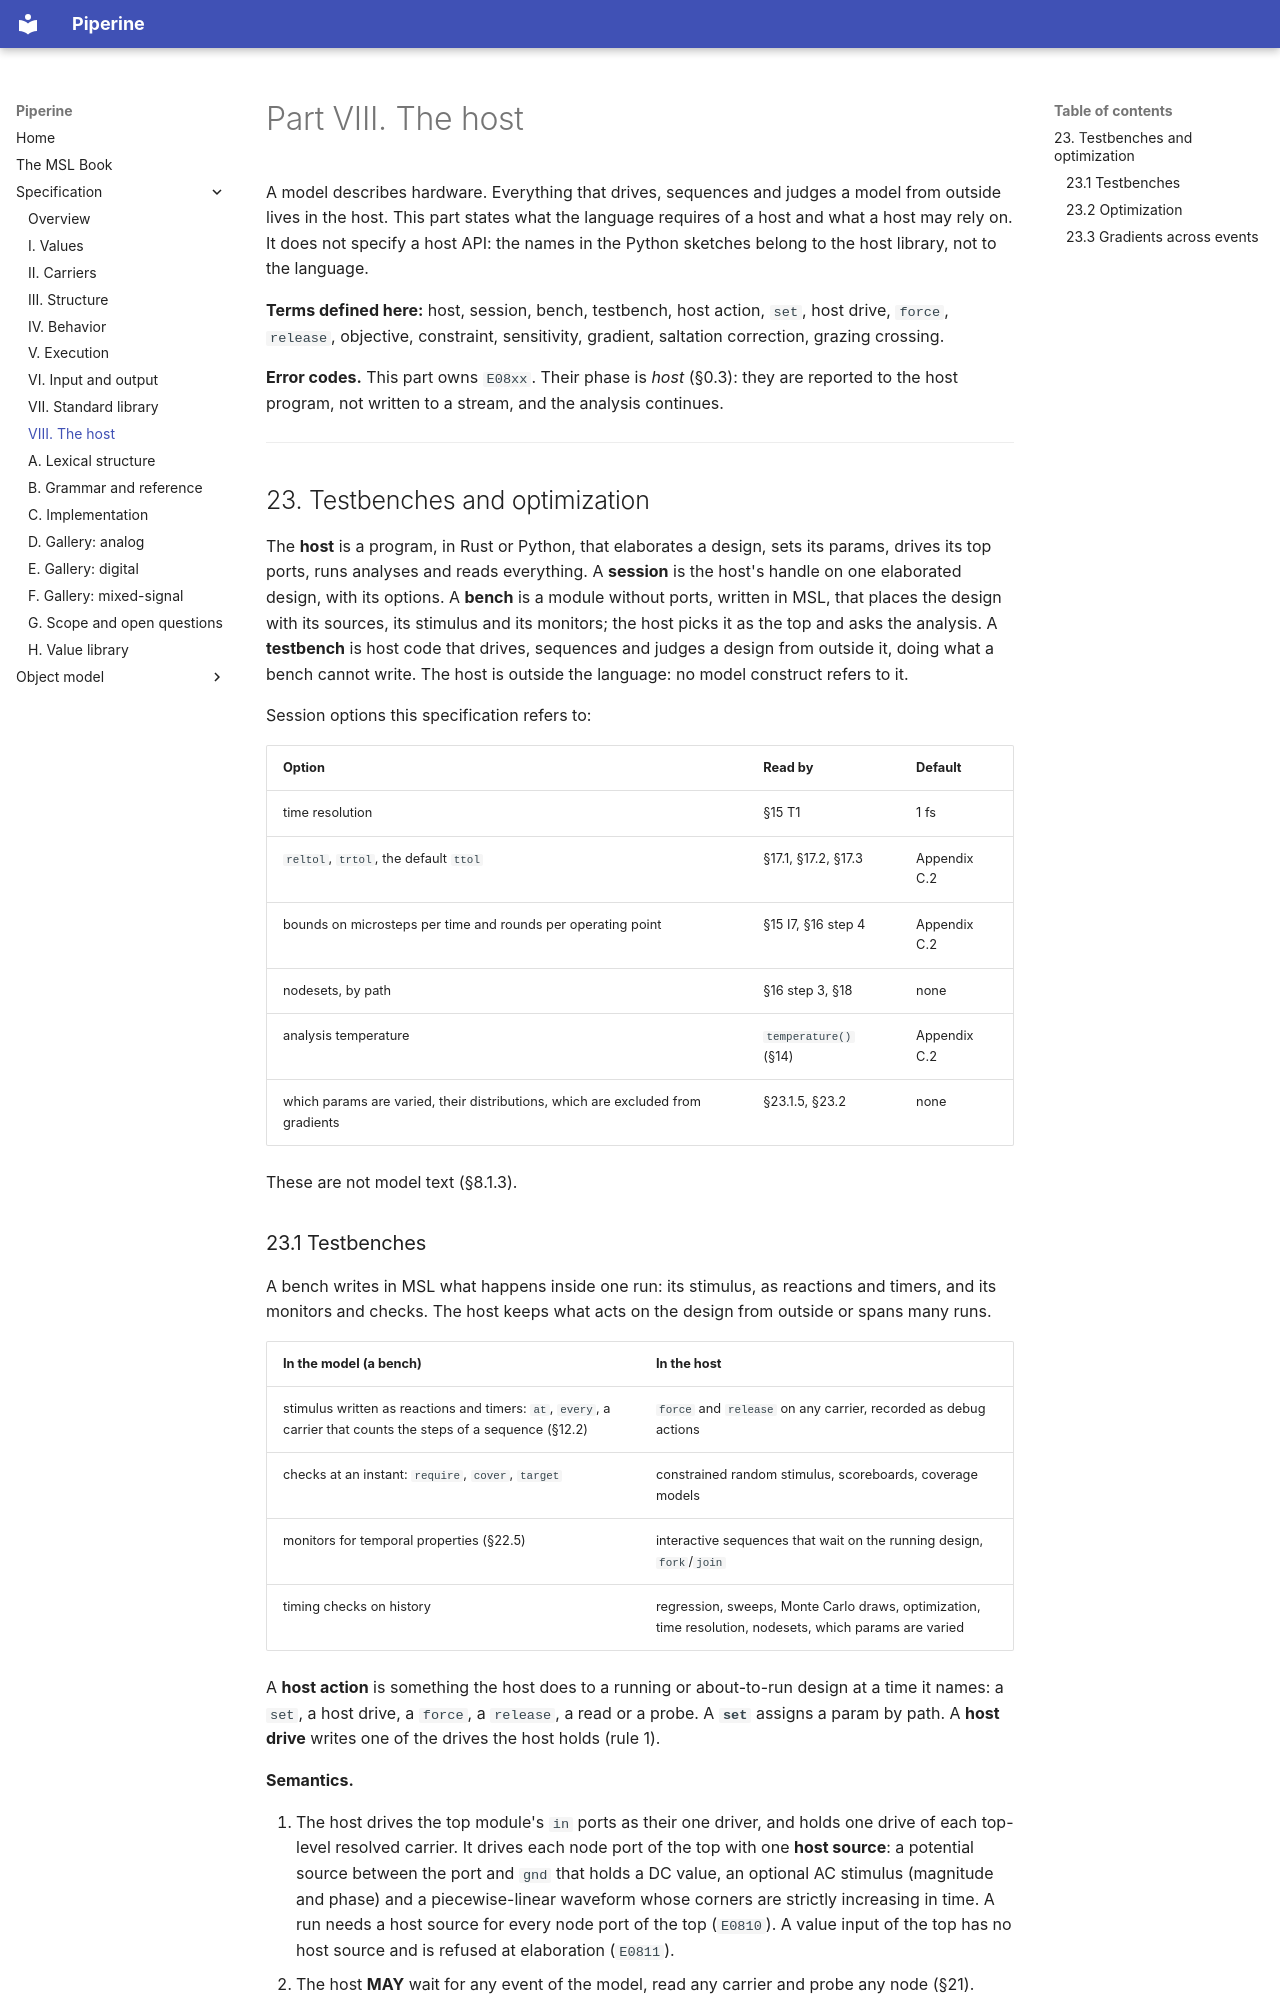

repository: vkeslarek/piperine · page: spec/part_viii_host/index.html · generator: mkdocs

# Part VIII. The host

A model describes hardware. Everything that drives, sequences and judges a model from outside
lives in the host. This part states what the language requires of a host and what a host may
rely on. It does not specify a host API: the names in the Python sketches belong to the host
library, not to the language.

**Terms defined here:** host, session, bench, testbench, host action, `set`, host drive, `force`,
`release`, objective, constraint, sensitivity, gradient, saltation correction, grazing
crossing.

**Error codes.** This part owns `E08xx`. Their phase is *host* (§0.3): they are reported to
the host program, not written to a stream, and the analysis continues.

---

## 23. Testbenches and optimization

The **host** is a program, in Rust or Python, that elaborates a design, sets its params,
drives its top ports, runs analyses and reads everything. A **session** is the host's handle
on one elaborated design, with its options. A **bench** is a module without ports, written in
MSL, that places the design with its sources, its stimulus and its monitors; the host picks it
as the top and asks the analysis. A **testbench** is host code that drives, sequences and
judges a design from outside it, doing what a bench cannot write. The host is outside the
language: no model construct refers to it.

Session options this specification refers to:

| Option | Read by | Default |
| --- | --- | --- |
| time resolution | §15 T1 | 1 fs |
| `reltol`, `trtol`, the default `ttol` | §17.1, §17.2, §17.3 | Appendix C.2 |
| bounds on microsteps per time and rounds per operating point | §15 I7, §16 step 4 | Appendix C.2 |
| nodesets, by path | §16 step 3, §18 | none |
| analysis temperature | `temperature()` (§14) | Appendix C.2 |
| which params are varied, their distributions, which are excluded from gradients | §23.1.5, §23.2 | none |

These are not model text (§8.1.3).
